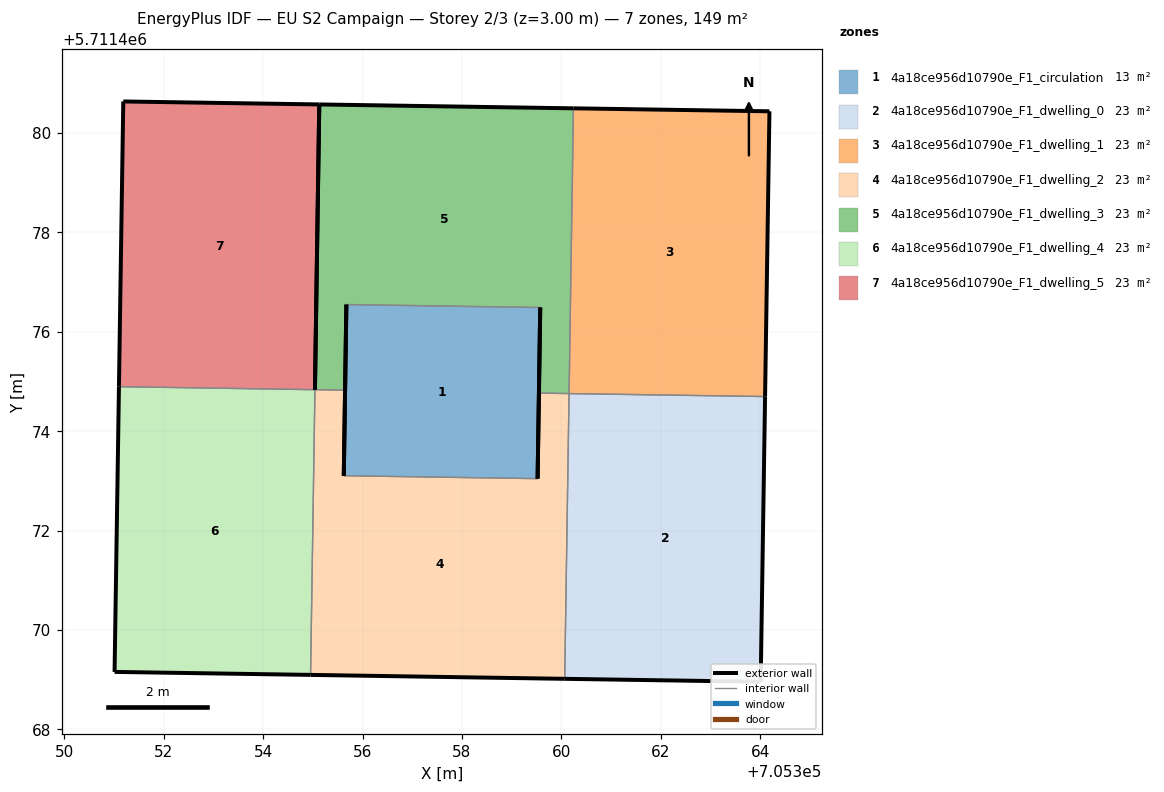
=== STOREY PLAN SPEC (per zone: floor XY polygon, exterior-wall plan segments, windows/doors) ===
zone 1: 4a18ce956d10790e_F1_circulation  (13.4 m²)
  floor: (705359.52, 5711473.04) (705359.57, 5711476.49) (705355.67, 5711476.54) (705355.62, 5711473.10)
  exterior wall: (705359.57, 5711476.49) – (705359.52, 5711473.04)  [3.4 m]
  exterior wall: (705355.62, 5711473.10) – (705355.68, 5711476.54)  [3.4 m]
  interior walls: 2
zone 2: 4a18ce956d10790e_F1_dwelling_0  (22.6 m²)
  floor: (705364.01, 5711468.96) (705364.10, 5711474.69) (705360.15, 5711474.75) (705360.07, 5711469.02)
  exterior wall: (705364.10, 5711474.69) – (705364.01, 5711468.96)  [5.7 m]
  exterior wall: (705364.01, 5711468.96) – (705360.07, 5711469.02)  [3.9 m]
  interior walls: 2
zone 3: 4a18ce956d10790e_F1_dwelling_1  (22.6 m²)
  floor: (705364.10, 5711474.69) (705364.18, 5711480.43) (705360.24, 5711480.49) (705360.15, 5711474.75)
  exterior wall: (705360.24, 5711480.49) – (705364.18, 5711480.43)  [3.9 m]
  exterior wall: (705364.18, 5711480.43) – (705364.10, 5711474.69)  [5.7 m]
  interior walls: 2
zone 4: 4a18ce956d10790e_F1_dwelling_2  (22.6 m²)
  floor: (705360.07, 5711469.02) (705360.15, 5711474.75) (705359.55, 5711474.76) (705359.52, 5711473.04) (705355.62, 5711473.10) (705355.65, 5711474.82) (705355.04, 5711474.83) (705354.95, 5711469.10)
  exterior wall: (705355.65, 5711474.82) – (705355.62, 5711473.10)  [1.7 m]
  exterior wall: (705359.52, 5711473.04) – (705359.55, 5711474.76)  [1.7 m]
  exterior wall: (705360.07, 5711469.02) – (705354.95, 5711469.10)  [5.1 m]
  interior walls: 5
zone 5: 4a18ce956d10790e_F1_dwelling_3  (22.6 m²)
  floor: (705360.15, 5711474.75) (705360.24, 5711480.49) (705355.13, 5711480.57) (705355.04, 5711474.83) (705355.65, 5711474.82) (705355.67, 5711476.54) (705359.57, 5711476.49) (705359.55, 5711474.76)
  exterior wall: (705359.55, 5711474.76) – (705359.57, 5711476.49)  [1.7 m]
  exterior wall: (705355.68, 5711476.54) – (705355.65, 5711474.82)  [1.7 m]
  exterior wall: (705355.13, 5711480.57) – (705360.24, 5711480.49)  [5.1 m]
  exterior wall: (705355.04, 5711474.83) – (705355.13, 5711480.57)  [5.7 m]
  interior walls: 4
zone 6: 4a18ce956d10790e_F1_dwelling_4  (22.6 m²)
  floor: (705354.95, 5711469.10) (705355.04, 5711474.83) (705351.10, 5711474.89) (705351.01, 5711469.16)
  exterior wall: (705351.01, 5711469.16) – (705351.10, 5711474.89)  [5.7 m]
  exterior wall: (705354.95, 5711469.10) – (705351.01, 5711469.16)  [3.9 m]
  interior walls: 2
zone 7: 4a18ce956d10790e_F1_dwelling_5  (22.6 m²)
  floor: (705355.04, 5711474.83) (705355.13, 5711480.57) (705351.19, 5711480.63) (705351.10, 5711474.89)
  exterior wall: (705351.10, 5711474.89) – (705351.19, 5711480.63)  [5.7 m]
  exterior wall: (705351.19, 5711480.63) – (705355.13, 5711480.57)  [3.9 m]
  exterior wall: (705355.13, 5711480.57) – (705355.04, 5711474.83)  [5.7 m]
  interior walls: 1

=== DERIVED (storey summary) ===
Building: EU S2 Campaign
Storey: 2 of 3  (floor level z = 3.00 m)
Storey gross floor area: 149.1 m²
Zones on this storey: 7
  - 4a18ce956d10790e_F1_circulation: floor 13.4 m²; exterior wall 6.9 m (20.7 m²); WWR 0.0%
  - 4a18ce956d10790e_F1_dwelling_0: floor 22.6 m²; exterior wall 9.7 m (29.0 m²); WWR 0.0%
  - 4a18ce956d10790e_F1_dwelling_1: floor 22.6 m²; exterior wall 9.7 m (29.0 m²); WWR 0.0%
  - 4a18ce956d10790e_F1_dwelling_2: floor 22.6 m²; exterior wall 8.6 m (25.7 m²); WWR 0.0%
  - 4a18ce956d10790e_F1_dwelling_3: floor 22.6 m²; exterior wall 14.3 m (42.9 m²); WWR 0.0%
  - 4a18ce956d10790e_F1_dwelling_4: floor 22.6 m²; exterior wall 9.7 m (29.0 m²); WWR 0.0%
  - 4a18ce956d10790e_F1_dwelling_5: floor 22.6 m²; exterior wall 15.4 m (46.3 m²); WWR 0.0%
Zone adjacency (shared interzone walls):
  - 4a18ce956d10790e_F1_circulation ↔ 4a18ce956d10790e_F1_dwelling_2
  - 4a18ce956d10790e_F1_circulation ↔ 4a18ce956d10790e_F1_dwelling_3
  - 4a18ce956d10790e_F1_dwelling_0 ↔ 4a18ce956d10790e_F1_dwelling_1
  - 4a18ce956d10790e_F1_dwelling_0 ↔ 4a18ce956d10790e_F1_dwelling_2
  - 4a18ce956d10790e_F1_dwelling_1 ↔ 4a18ce956d10790e_F1_dwelling_3
  - 4a18ce956d10790e_F1_dwelling_2 ↔ 4a18ce956d10790e_F1_dwelling_3
  - 4a18ce956d10790e_F1_dwelling_2 ↔ 4a18ce956d10790e_F1_dwelling_4
  - 4a18ce956d10790e_F1_dwelling_4 ↔ 4a18ce956d10790e_F1_dwelling_5